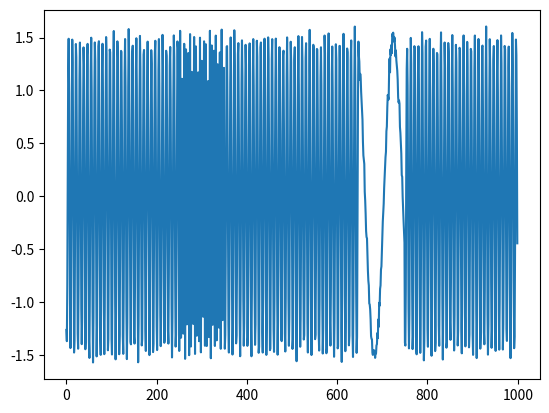

Reproduce this figure in Python.
# -*- coding: utf-8 -*-
"""
Created on 2025/08/23 17:09:18
@author: Whenxuan Wang
@email: wwhenxuan@gmail.com
@url: https://github.com/wwhenxuan/S2Generator
"""
__all__ = [
    "generate_arma_samples",
    "generate_nonstationary_sine",
    "generate_variable_frequency_sine",
    "generate_sine_with_local_frequency_changes",
    "generate_triangle_wave",
]

from typing import Union, Tuple, Optional, Sequence

import numpy as np


def generate_arma_samples(
    seq_length: int,
    phi1: float = 0.6,
    theta1: float = -0.4,
    sigma: float = 0.5,
    return_params: bool = False,
) -> Union[np.ndarray, Tuple[np.ndarray, Tuple[float, float, float]]]:
    """
    Generate an ARMA(1,1) stationary one-dimensional time series.

    :param seq_length: Length of the time series.
    :param phi1: AR(1) coefficient.
    :param theta1: MA(1) coefficient.
    :param sigma: Standard deviation of the white noise.
    :param return_params: Whether to return the parameters used for generation.

    :return: Generated one-dimensional time series. If return_params is True, also returns the parameters (phi1, theta1, sigma).
    """
    if seq_length <= 0:
        raise ValueError("seq_length must be a positive integer")
    if sigma < 0:
        raise ValueError("sigma must be non-negative")

    # Initialize white noise (excitation source) and time series
    eps = np.random.normal(0, sigma, seq_length)  # White noise sequence
    x = np.zeros(seq_length)
    x[0] = eps[0]  # Initial value

    # Recursively generate ARMA(1,1) sequence: Xt = phi1*Xt-1 + eps_t - theta1*eps_t-1
    for t in range(1, seq_length):
        x[t] = phi1 * x[t - 1] + eps[t] - theta1 * eps[t - 1]

    # Return generated sample and parameters
    if return_params:
        return x, (phi1, theta1, sigma)
    return x


def generate_nonstationary_sine(
    seq_length: int,
    freq: float = 2.0,
    sample_rate: Union[int, float] = 100,
    amp: float = 1.5,
    return_params: bool = False,
) -> Union[np.ndarray, Tuple[np.ndarray, float, Union[int, float]]]:
    """Generate a non-stationary sine signal with linear trend.

    :param seq_length: Length of the time series.
    :param freq: Frequency of the sine wave.
    :param sample_rate: Sampling rate of the time series.
    :param amp: Amplitude of the sine wave.
    :param return_params: Whether to return the parameters used for generation.

    :return: Generated one-dimensional non-stationary sine wave, frequency, and sample rate.
    """
    if seq_length <= 0:
        raise ValueError("seq_length must be a positive integer")
    if freq < 0:
        raise ValueError("freq must be non-negative")
    if sample_rate <= 0:
        raise ValueError("sample_rate must be positive")
    if amp < 0:
        raise ValueError("amp must be non-negative")

    t = np.linspace(0, seq_length / sample_rate, seq_length, endpoint=False)
    phase = np.random.uniform(0, 2 * np.pi)

    # Sine signal + linear trend (causing non-stationarity) + small noise
    sine_seq = amp * np.sin(2 * np.pi * freq * t + phase)

    # Linear trend: increases over time, core source of non-stationarity
    trend = 0.1 * t
    noise = np.random.normal(0, 0.05, seq_length)
    nonstationary_seq = sine_seq + trend + noise

    # Return generated sample and parameters
    if return_params:
        return nonstationary_seq, freq, sample_rate
    return nonstationary_seq


def generate_variable_frequency_sine(
    seq_length: int,
    start_freq: float = 1.0,
    end_freq: float = 5.0,
    sample_rate: Union[int, float] = 100,
    amp: float = 1.5,
    noise_std: float = 0.05,
    return_params: bool = False,
) -> Union[np.ndarray, Tuple[np.ndarray, float, float, Union[int, float]]]:
    """Generate a sine signal with time-varying frequency.

    :param seq_length: Length of the time series.
    :param start_freq: Initial frequency of the sine wave.
    :param end_freq: Final frequency of the sine wave.
    :param sample_rate: Sampling rate of the time series.
    :param amp: Amplitude of the sine wave.
    :param noise_std: Standard deviation of the Gaussian noise added to the signal.
    :param return_params: Whether to return the parameters used for generation.

    :return: Generated one-dimensional variable-frequency sine wave, start frequency, end frequency, and sample rate.
    """
    if seq_length <= 0:
        raise ValueError("seq_length must be a positive integer")
    if start_freq < 0 or end_freq < 0:
        raise ValueError("start_freq and end_freq must be non-negative")
    if sample_rate <= 0:
        raise ValueError("sample_rate must be positive")
    if amp < 0:
        raise ValueError("amp must be non-negative")
    if noise_std < 0:
        raise ValueError("noise_std must be non-negative")

    freq_progress = np.linspace(0, 1, seq_length)
    instantaneous_freq = start_freq + (end_freq - start_freq) * freq_progress
    phase = np.random.uniform(0, 2 * np.pi)

    # Integrate instantaneous frequency to keep the sine signal continuous
    instantaneous_phase = (
        phase + 2 * np.pi * np.cumsum(instantaneous_freq) / sample_rate
    )
    sine_seq = amp * np.sin(instantaneous_phase)

    # Add small noise to make generated sample more realistic
    noise = np.random.normal(0, noise_std, seq_length)
    variable_frequency_seq = sine_seq + noise

    # Return generated sample and parameters
    if return_params:
        return variable_frequency_seq, start_freq, end_freq, sample_rate
    return variable_frequency_seq


def generate_sine_with_local_frequency_changes(
    seq_length: int,
    base_freq: float = 2.0,
    sample_rate: Union[int, float] = 100,
    amp: float = 1.5,
    change_positions: Optional[Sequence[float]] = None,
    change_ranges: Optional[Union[float, Sequence[float]]] = None,
    change_percents: Optional[Union[float, Sequence[float]]] = None,
    directions: Optional[Union[str, Sequence[str]]] = None,
    noise_std: float = 0.05,
    return_params: bool = False,
) -> Union[np.ndarray, Tuple[np.ndarray, np.ndarray, float, Union[int, float]]]:
    """Generate a sine signal with local frequency changes.

    The frequency starts from ``base_freq``. Users can specify several sequence
    positions by percentile values, and the frequency will be increased or decreased
    within a local range around each specified position.

    :param seq_length: Length of the time series.
    :param base_freq: Base frequency of the sine wave.
    :param sample_rate: Sampling rate of the time series.
    :param amp: Amplitude of the sine wave.
    :param change_positions: Percentile positions where frequency changes occur.
                             Each value should be in [0, 1], for example 0.3 means
                             30% of the sequence length.
    :param change_ranges: Width of each local change range as a percentage of the
                          sequence length. A scalar applies to all positions.
    :param change_percents: Frequency change percentage for each local range.
                            A scalar applies to all positions. For example, 0.2
                            means a 20% frequency change.
    :param directions: Change direction for each local range. Supported values are
                       ``"increase"`` and ``"decrease"``. A scalar applies to all
                       positions.
    :param noise_std: Standard deviation of the Gaussian noise added to the signal.
    :param return_params: Whether to return the instantaneous frequency sequence
                          and generation parameters.

    :return: Generated one-dimensional sine wave. If return_params is True, also
             returns the instantaneous frequency sequence, base frequency, and sample rate.
    """
    if seq_length <= 0:
        raise ValueError("seq_length must be a positive integer")
    if base_freq < 0:
        raise ValueError("base_freq must be non-negative")
    if sample_rate <= 0:
        raise ValueError("sample_rate must be positive")
    if amp < 0:
        raise ValueError("amp must be non-negative")
    if noise_std < 0:
        raise ValueError("noise_std must be non-negative")

    instantaneous_freq = np.full(seq_length, base_freq, dtype=float)

    if change_positions is not None:
        positions = list(change_positions)
        num_changes = len(positions)

        if change_ranges is None:
            change_ranges_list = [0.1] * num_changes
        elif isinstance(change_ranges, (int, float)):
            change_ranges_list = [float(change_ranges)] * num_changes
        else:
            change_ranges_list = list(change_ranges)

        if change_percents is None:
            change_percents_list = [0.2] * num_changes
        elif isinstance(change_percents, (int, float)):
            change_percents_list = [float(change_percents)] * num_changes
        else:
            change_percents_list = list(change_percents)

        if directions is None:
            directions_list = ["increase"] * num_changes
        elif isinstance(directions, str):
            directions_list = [directions] * num_changes
        else:
            directions_list = list(directions)

        if not (
            len(change_ranges_list)
            == len(change_percents_list)
            == len(directions_list)
            == num_changes
        ):
            raise ValueError(
                "change_positions, change_ranges, change_percents, and directions must have the same length"
            )

        for position, range_percent, change_percent, direction in zip(
            positions, change_ranges_list, change_percents_list, directions_list
        ):
            if not 0 <= position <= 1:
                raise ValueError("each value in change_positions must be in [0, 1]")
            if not 0 < range_percent <= 1:
                raise ValueError("each value in change_ranges must be in (0, 1]")
            if change_percent < 0:
                raise ValueError("each value in change_percents must be non-negative")
            if direction not in {"increase", "decrease"}:
                raise ValueError(
                    "directions must contain only 'increase' or 'decrease'"
                )

            center_idx = int(round(position * (seq_length - 1)))
            half_width = max(1, int(round(range_percent * seq_length / 2)))
            start_idx = max(0, center_idx - half_width)
            end_idx = min(seq_length, center_idx + half_width + 1)

            factor = (
                1.0 + change_percent
                if direction == "increase"
                else 1.0 - change_percent
            )
            factor = max(0.0, factor)
            instantaneous_freq[start_idx:end_idx] *= factor

    phase = np.random.uniform(0, 2 * np.pi)

    # Integrate instantaneous frequency to keep the sine signal continuous
    instantaneous_phase = (
        phase + 2 * np.pi * np.cumsum(instantaneous_freq) / sample_rate
    )
    sine_seq = amp * np.sin(instantaneous_phase)

    # Add small noise to make generated sample more realistic
    noise = np.random.normal(0, noise_std, seq_length)
    sample = sine_seq + noise

    # Return generated sample and parameters
    if return_params:
        return sample, instantaneous_freq, base_freq, sample_rate
    return sample


def generate_triangle_wave(
    seq_length: int,
    freq: float = 2.0,
    sample_rate: Union[int, float] = 100,
    amp: float = 1.5,
    noise_std: float = 0.05,
    return_params: bool = False,
) -> Union[np.ndarray, Tuple[np.ndarray, float, Union[int, float]]]:
    """Generate a one-dimensional triangle wave signal.

    :param seq_length: Length of the time series.
    :param freq: Frequency of the triangle wave.
    :param sample_rate: Sampling rate of the time series.
    :param amp: Amplitude of the triangle wave.
    :param noise_std: Standard deviation of the Gaussian noise added to the signal.
    :param return_params: Whether to return the parameters used for generation.

    :return: Generated one-dimensional triangle wave, frequency, and sample rate.
    """
    if seq_length <= 0:
        raise ValueError("seq_length must be a positive integer")
    if freq < 0:
        raise ValueError("freq must be non-negative")
    if sample_rate <= 0:
        raise ValueError("sample_rate must be positive")
    if amp < 0:
        raise ValueError("amp must be non-negative")
    if noise_std < 0:
        raise ValueError("noise_std must be non-negative")

    t = np.linspace(0, seq_length / sample_rate, seq_length, endpoint=False)
    phase = np.random.uniform(0, 1)

    # Generate a triangle wave in the range [-amp, amp]
    cycle_position = (freq * t + phase) % 1
    triangle_seq = amp * (4 * np.abs(cycle_position - 0.5) - 1)

    # Add small noise to make generated sample more realistic
    noise = np.random.normal(0, noise_std, seq_length)
    triangle_sample = triangle_seq + noise

    # Return generated sample and parameters
    if return_params:
        return triangle_sample, freq, sample_rate
    return triangle_sample


if __name__ == "__main__":
    from matplotlib import pyplot as plt

    sample = generate_sine_with_local_frequency_changes(
        1000,
        base_freq=12.0,
        change_positions=[0.3, 0.7],
        change_ranges=[0.1, 0.1],
        change_percents=[0.9, 0.9],
        directions=["increase", "decrease"],
    )
    plt.plot(sample)
    plt.show()
